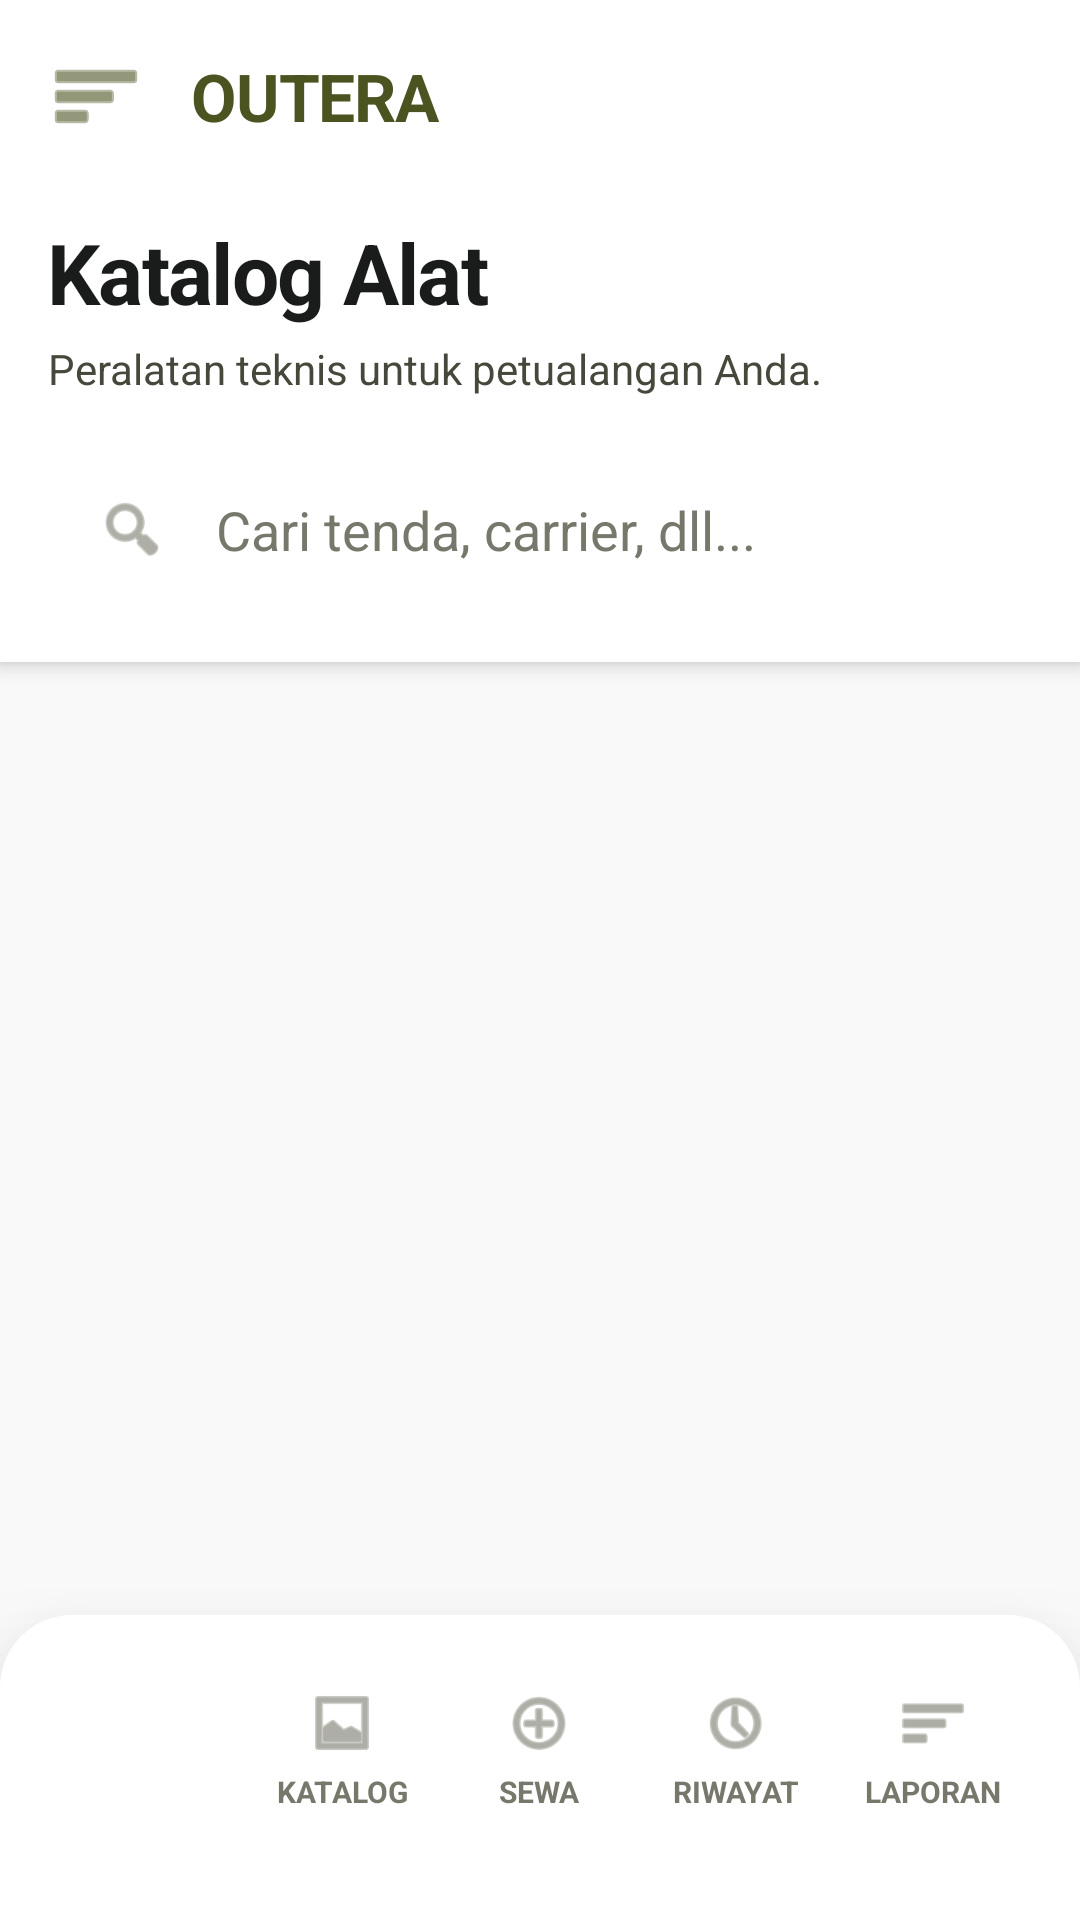

Reconstruct the res/layout file that produces this screen, plus the resources it refers to.
<!-- AndroidManifest.xml: application theme Theme.Outera -->
<!-- res/layout/activity_katalog.xml -->
<?xml version="1.0" encoding="utf-8"?>
<androidx.constraintlayout.widget.ConstraintLayout xmlns:android="http://schemas.android.com/apk/res/android"
    xmlns:app="http://schemas.android.com/apk/res-auto"
    xmlns:tools="http://schemas.android.com/tools"
    android:layout_width="match_parent"
    android:layout_height="match_parent"
    android:fitsSystemWindows="true"
    android:background="@color/surface">

    <LinearLayout
        android:id="@+id/headerLayout"
        android:layout_width="match_parent"
        android:layout_height="wrap_content"
        android:orientation="vertical"
        android:padding="16dp"
        app:layout_constraintTop_toTopOf="parent"
        android:background="@color/surface_container_lowest"
        android:elevation="4dp">
        
        <LinearLayout android:layout_width="match_parent" android:layout_height="wrap_content" android:orientation="horizontal" android:gravity="center_vertical" android:layout_marginBottom="24dp">
            <ImageView android:layout_width="32dp" android:layout_height="32dp" android:src="@android:drawable/ic_menu_sort_by_size" app:tint="@color/primary_container"/>
            <TextView android:layout_width="0dp" android:layout_weight="1" android:layout_height="wrap_content" android:text="OUTERA" android:textSize="22sp" android:textStyle="bold" android:textColor="@color/primary_container" android:layout_marginStart="16dp" android:letterSpacing="-0.02"/>
        </LinearLayout>
        
        <TextView android:layout_width="wrap_content" android:layout_height="wrap_content" android:text="Katalog Alat" android:textSize="28sp" android:textStyle="bold" android:textColor="@color/on_surface" android:letterSpacing="-0.02" />
        <TextView android:layout_width="wrap_content" android:layout_height="wrap_content" android:text="Peralatan teknis untuk petualangan Anda." android:textSize="14sp" android:textColor="@color/on_surface_variant" android:layout_marginTop="4dp" />
            
        <LinearLayout android:layout_width="match_parent" android:layout_height="wrap_content" android:background="@drawable/bg_form_input" android:padding="8dp" android:layout_marginTop="16dp" android:gravity="center_vertical" android:orientation="horizontal">
            <ImageView android:layout_width="24dp" android:layout_height="24dp" android:src="@android:drawable/ic_menu_search" app:tint="@color/outline" android:layout_marginStart="8dp"/>
            <EditText android:id="@+id/etSearchKatalog" android:layout_width="0dp" android:layout_weight="1" android:layout_height="wrap_content" android:hint="Cari tenda, carrier, dll..." android:textColor="@color/on_surface" android:textColorHint="@color/outline" android:layout_marginStart="8dp" android:background="@null" android:padding="8dp" android:singleLine="true"/>
        </LinearLayout>
    </LinearLayout>

    <ScrollView
        android:layout_width="match_parent"
        android:layout_height="0dp"
        app:layout_constraintTop_toBottomOf="@id/headerLayout"
        app:layout_constraintBottom_toTopOf="@id/bottom_nav_include"
        android:clipToPadding="false"
        android:padding="16dp"
        android:paddingBottom="100dp">

        <LinearLayout
            android:id="@+id/llKatalogContainer"
            android:layout_width="match_parent"
            android:layout_height="wrap_content"
            android:orientation="vertical">
        </LinearLayout>
    </ScrollView>

    <include
        android:id="@+id/bottom_nav_include"
        layout="@layout/layout_bottom_nav"
        android:layout_width="match_parent"
        android:layout_height="wrap_content"
        app:layout_constraintBottom_toBottomOf="parent" />

</androidx.constraintlayout.widget.ConstraintLayout>
<!-- res/layout/layout_bottom_nav.xml (included above) -->
<?xml version="1.0" encoding="utf-8"?>
<LinearLayout xmlns:android="http://schemas.android.com/apk/res/android"
    android:layout_width="match_parent"
    android:layout_height="wrap_content"
    xmlns:app="http://schemas.android.com/apk/res-auto"
    android:orientation="horizontal"
    android:background="@drawable/bg_bottom_nav"
    android:paddingHorizontal="16dp"
    android:paddingTop="12dp"
    android:paddingBottom="24dp"
    android:elevation="24dp"
    android:weightSum="5">

    <LinearLayout android:id="@+id/nav_beranda" android:layout_width="0dp" android:layout_height="wrap_content" android:layout_weight="1" android:orientation="vertical" android:gravity="center" android:paddingVertical="12dp" android:background="@drawable/bg_nav_item_active">
        <ImageView android:id="@+id/icon_beranda" android:layout_width="24dp" android:layout_height="24dp" android:src="@android:drawable/ic_menu_compass" app:tint="@color/on_primary" />
        <TextView android:id="@+id/text_beranda" android:layout_width="wrap_content" android:layout_height="wrap_content" android:text="Beranda" android:textSize="10sp" android:textStyle="bold" android:textAllCaps="true" android:textColor="@color/on_primary" android:layout_marginTop="4dp" />
    </LinearLayout>

    <LinearLayout android:id="@+id/nav_katalog" android:layout_width="0dp" android:layout_height="wrap_content" android:layout_weight="1" android:orientation="vertical" android:gravity="center" android:paddingVertical="12dp" android:background="?attr/selectableItemBackgroundBorderless">
        <ImageView android:id="@+id/icon_katalog" android:layout_width="24dp" android:layout_height="24dp" android:src="@android:drawable/ic_menu_gallery" app:tint="@color/outline" />
        <TextView android:id="@+id/text_katalog" android:layout_width="wrap_content" android:layout_height="wrap_content" android:text="Katalog" android:textSize="10sp" android:textStyle="bold" android:textAllCaps="true" android:textColor="@color/outline" android:layout_marginTop="4dp" />
    </LinearLayout>

    <LinearLayout android:id="@+id/nav_sewa" android:layout_width="0dp" android:layout_height="wrap_content" android:layout_weight="1" android:orientation="vertical" android:gravity="center" android:paddingVertical="12dp" android:background="?attr/selectableItemBackgroundBorderless">
        <ImageView android:id="@+id/icon_sewa" android:layout_width="24dp" android:layout_height="24dp" android:src="@android:drawable/ic_menu_add" app:tint="@color/outline" />
        <TextView android:id="@+id/text_sewa" android:layout_width="wrap_content" android:layout_height="wrap_content" android:text="Sewa" android:textSize="10sp" android:textStyle="bold" android:textAllCaps="true" android:textColor="@color/outline" android:layout_marginTop="4dp" />
    </LinearLayout>

    <LinearLayout android:id="@+id/nav_riwayat" android:layout_width="0dp" android:layout_height="wrap_content" android:layout_weight="1" android:orientation="vertical" android:gravity="center" android:paddingVertical="12dp" android:background="?attr/selectableItemBackgroundBorderless">
        <ImageView android:id="@+id/icon_riwayat" android:layout_width="24dp" android:layout_height="24dp" android:src="@android:drawable/ic_menu_recent_history" app:tint="@color/outline" />
        <TextView android:id="@+id/text_riwayat" android:layout_width="wrap_content" android:layout_height="wrap_content" android:text="Riwayat" android:textSize="10sp" android:textStyle="bold" android:textAllCaps="true" android:textColor="@color/outline" android:layout_marginTop="4dp" />
    </LinearLayout>

    <LinearLayout android:id="@+id/nav_laporan" android:layout_width="0dp" android:layout_height="wrap_content" android:layout_weight="1" android:orientation="vertical" android:gravity="center" android:paddingVertical="12dp" android:background="?attr/selectableItemBackgroundBorderless">
        <ImageView android:id="@+id/icon_laporan" android:layout_width="24dp" android:layout_height="24dp" android:src="@android:drawable/ic_menu_sort_by_size" app:tint="@color/outline" />
        <TextView android:id="@+id/text_laporan" android:layout_width="wrap_content" android:layout_height="wrap_content" android:text="Laporan" android:textSize="10sp" android:textStyle="bold" android:textAllCaps="true" android:textColor="@color/outline" android:layout_marginTop="4dp" />
    </LinearLayout>

</LinearLayout>
<!-- resources referenced by this layout -->
<resources>
  <color name="on_primary">#FFFFFF</color>
  <color name="on_surface">#1A1C1C</color>
  <color name="on_surface_variant">#47483C</color>
  <color name="outline">#77786B</color>
  <color name="primary_container">#4B5320</color>
  <color name="surface">#F9F9F9</color>
  <color name="surface_container_lowest">#FFFFFF</color>
  <!-- drawable bg_bottom_nav (drawable) -->
  <?xml version="1.0" encoding="utf-8"?>
  <shape xmlns:android="http://schemas.android.com/apk/res/android"
      android:shape="rectangle">
      <solid android:color="@color/surface_container_lowest" />
      <corners
          android:topLeftRadius="24dp"
          android:topRightRadius="24dp" />
      <padding android:top="8dp" android:bottom="8dp"/>
  </shape>
  <style name="Theme.Outera" parent="Base.Theme.Outera" />
  <style name="Base.Theme.Outera" parent="Theme.Material3.Light.NoActionBar">
          <item name="colorPrimary">@color/primary</item>
          <item name="colorOnPrimary">@color/on_primary</item>
          <item name="colorPrimaryContainer">@color/primary_container</item>
          <item name="colorSurface">@color/surface</item>
          <item name="colorOnSurface">@color/on_surface</item>
          <item name="colorOnSurfaceVariant">@color/on_surface_variant</item>
          <item name="colorOutline">@color/outline</item>
  
          <item name="android:statusBarColor">@color/surface_container_lowest</item>
          <item name="android:windowLightStatusBar">true</item>
          <item name="android:windowBackground">@color/surface</item>
      </style>
  <color name="primary">#343C0A</color>
</resources>
